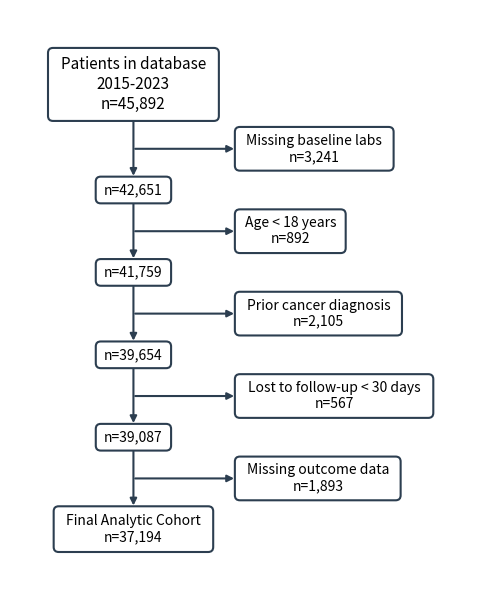

Here is the Python script that generated this plot:
#!/usr/bin/env python3
"""
CONSORT-style exclusion diagram generator with automatic layout.

This script is part of the Stata consort package. It generates publication-ready
CONSORT (Consolidated Standards of Reporting Trials) style flowcharts.

Usage (Python API):
    from consort_diagram import ConsortDiagram
    diagram = ConsortDiagram("Initial Population", 10000)
    diagram.exclude("Missing lab values", 234)
    diagram.exclude("Age < 18", 89, remaining="Eligible patients")
    diagram.save("output.png")

Usage (Command line):
    python consort_diagram.py input.csv output.png [--shading] [--dpi 300]

CSV format:
    label,n,remaining
    Initial Population,10000,
    Missing lab values,234,
    Age < 18,89,Eligible patients

The first data row is the initial population (n = total count).
Subsequent rows are exclusions (n = number excluded at this step).
The 'remaining' column provides custom labels for boxes after exclusions.

Requirements:
    Python 3.7+
    matplotlib
"""

from __future__ import annotations

import matplotlib.pyplot as plt
from matplotlib.patches import FancyBboxPatch, FancyArrowPatch
from matplotlib.font_manager import FontProperties
import argparse
import csv
import os
from pathlib import Path
import tempfile
import sys
import textwrap
from dataclasses import dataclass


@dataclass
class Box:
    text: str
    x: float
    y: float
    width: float
    height: float


class ConsortDiagram:
    def __init__(self, initial_label: str, initial_n: int, shading: bool = False):
        self.initial_label = initial_label
        self.initial_n = initial_n
        self.exclusions: list[tuple[str, int, str]] = []
        
        # Styling
        self.main_box_color = "#d4e6f1"
        self.exclusion_box_color = "#fadbd8"
        self.edge_color = "#2c3e50"
        self.font_size = 10
        self.title_font_size = 11
        self.box_padding = 0.06
        self.tight_padding = 0.04
        self.medium_padding = 0.05
        self.min_box_width = 0.5
        self.min_excl_width = 0.2
        self.vertical_gap = 0.1
        self.horizontal_gap = 0.2
        self.shading = shading
    
    def exclude(self, label: str, n_excluded: int, remaining: str = ""):
        """Add an exclusion step. remaining="" means auto-generate."""
        self.exclusions.append((label, n_excluded, remaining))
        return self
    
    def set_shading(self, enabled: bool = True):
        """Enable or disable box shading."""
        self.shading = enabled
        return self
    
    def _wrap_text(self, text: str, max_chars: int = 40) -> str:
        """Wrap long text lines to fit in boxes."""
        lines = text.split('\n')
        wrapped_lines = []
        for line in lines:
            if len(line) > max_chars:
                wrapped_lines.extend(textwrap.wrap(line, width=max_chars))
            else:
                wrapped_lines.append(line)
        return '\n'.join(wrapped_lines)

    def _measure_text(self, text: str, fontsize: int) -> tuple[float, float]:
        """Measure text dimensions using matplotlib's renderer.

        Returns width and height in inches.
        """
        fig = plt.figure(figsize=(1, 1), dpi=100)
        renderer = fig.canvas.get_renderer()
        fp = FontProperties(size=fontsize)
        t = fig.text(0, 0, text, fontproperties=fp)
        bbox = t.get_window_extent(renderer=renderer)
        # Small safety margin (8%) to absorb residual scale drift between passes
        w_inches = bbox.width / 100.0 * 1.08
        h_inches = bbox.height / 100.0 * 1.05
        plt.close(fig)
        return w_inches, h_inches
    
    def _format_box(self, label: str, n: int) -> str:
        return f"{label}\nn={n:,}"
    
    def _format_remaining(self, n: int) -> str:
        """Format intermediate remaining boxes - just n value."""
        return f"n={n:,}"
    
    def _draw_arrow(self, ax, start: tuple, end: tuple):
        """Draw an arrow between two points."""
        arrow = FancyArrowPatch(
            start, end,
            arrowstyle='-|>',
            mutation_scale=10,
            color=self.edge_color,
            linewidth=1.5
        )
        ax.add_patch(arrow)
    
    def _compute_box_size(self, text: str, fontsize: int, padding: float,
                          min_width: float, is_exclusion: bool = False) -> tuple[str, float, float]:
        """Wrap text and compute box dimensions in inches. Returns (wrapped_text, w, h)."""
        max_chars = 35 if is_exclusion else 45
        wrapped = self._wrap_text(text, max_chars=max_chars)
        w_in, h_in = self._measure_text(wrapped, fontsize)
        w = max(w_in + padding * 2, min_width)
        h = h_in + padding * 2
        return wrapped, w, h

    def _layout(self) -> list[dict]:
        """Compute box positions and sizes in inches. Returns layout specs."""
        main_x = 0
        current_y = 0
        current_n = self.initial_n
        items = []

        # Initial box
        text = self._format_box(self.initial_label, current_n)
        wrapped, w, h = self._compute_box_size(text, self.title_font_size,
                                                self.medium_padding, self.min_box_width)
        main_box = Box(wrapped, main_x, current_y, w, h)
        items.append({'type': 'main', 'box': main_box, 'fontsize': self.title_font_size,
                       'medium': True, 'tight': False})

        excl_left_x = main_x + main_box.width/2 + self.horizontal_gap

        for i, (label, n_excluded, remaining) in enumerate(self.exclusions):
            current_n -= n_excluded
            is_last = (i == len(self.exclusions) - 1)

            # Exclusion box
            excl_text = self._format_box(label, n_excluded)
            wrapped_e, ew, eh = self._compute_box_size(excl_text, self.font_size,
                                                        self.tight_padding, self.min_excl_width,
                                                        is_exclusion=True)
            excl_y = main_box.y - main_box.height/2 - self.vertical_gap - eh/2
            excl_x = excl_left_x + ew/2
            excl_box = Box(wrapped_e, excl_x, excl_y, ew, eh)
            items.append({'type': 'excl', 'box': excl_box})

            # Next main box
            next_y = excl_y - eh/2 - self.vertical_gap
            if remaining:
                next_text = self._format_box(remaining, current_n)
                use_medium = True
            elif is_last:
                next_text = self._format_box("Final Cohort", current_n)
                use_medium = True
            else:
                next_text = self._format_remaining(current_n)
                use_medium = False

            pad = self.medium_padding if use_medium else self.tight_padding
            wrapped_n, nw, nh = self._compute_box_size(next_text, self.font_size,
                                                        pad, self.min_box_width)
            next_y = next_y - nh/2
            next_box = Box(wrapped_n, main_x, next_y, nw, nh)
            items.append({'type': 'main', 'box': next_box, 'fontsize': self.font_size,
                           'medium': use_medium, 'tight': not use_medium,
                           'prev_main': main_box, 'excl_left_x': excl_left_x,
                           'arrow_y': excl_y})

            main_box = next_box

        return items

    def render(self, figsize: tuple = None, dpi: int = 150) -> tuple[plt.Figure, plt.Axes]:
        """Render the diagram. Layout is computed in inches for exact sizing."""
        # Layout in inches (1 data unit = 1 inch)
        items = self._layout()
        all_boxes = [item['box'] for item in items]

        # Compute bounding box of layout in inches
        margin = 0.4
        min_x = min(b.x - b.width/2 for b in all_boxes) - margin
        max_x = max(b.x + b.width/2 for b in all_boxes) + margin
        min_y = min(b.y - b.height/2 for b in all_boxes) - margin
        max_y = max(b.y + b.height/2 for b in all_boxes) + margin

        # Derive figure size from content (1 data unit = 1 inch)
        content_w = max_x - min_x
        content_h = max_y - min_y
        if figsize is None:
            figsize = (content_w, content_h)

        fig, ax = plt.subplots(figsize=figsize, dpi=dpi)
        ax.axis('off')
        ax.set_xlim(min_x, max_x)
        ax.set_ylim(min_y, max_y)

        # Draw all elements
        for item in items:
            box = item['box']
            if item['type'] == 'main':
                fontsize = item.get('fontsize', self.font_size)
                facecolor = self.main_box_color if self.shading else "white"

                rounding = min(0.05, box.height * 0.3, box.width * 0.1)
                rect = FancyBboxPatch(
                    (box.x - box.width/2, box.y - box.height/2), box.width, box.height,
                    boxstyle=f"round,pad=0.02,rounding_size={rounding:.3f}",
                    facecolor=facecolor, edgecolor=self.edge_color, linewidth=1.5
                )
                ax.add_patch(rect)
                ax.text(box.x, box.y, box.text, ha='center', va='center', fontsize=fontsize)

                # Draw arrows from previous main box
                if 'prev_main' in item:
                    prev = item['prev_main']
                    self._draw_arrow(ax,
                                   (0, prev.y - prev.height/2),
                                   (0, box.y + box.height/2))
                    overlap = 0.01
                    self._draw_arrow(ax,
                                   (-overlap, item['arrow_y']),
                                   (item['excl_left_x'], item['arrow_y']))

            elif item['type'] == 'excl':
                facecolor = self.exclusion_box_color if self.shading else "white"
                rounding = min(0.05, box.height * 0.3, box.width * 0.1)
                rect = FancyBboxPatch(
                    (box.x - box.width/2, box.y - box.height/2), box.width, box.height,
                    boxstyle=f"round,pad=0.02,rounding_size={rounding:.3f}",
                    facecolor=facecolor, edgecolor=self.edge_color, linewidth=1.5
                )
                ax.add_patch(rect)
                ax.text(box.x, box.y, box.text, ha='center', va='center',
                        fontsize=self.font_size)

        # Keep 1 data unit == 1 inch: tight_layout() would shrink the axes and
        # make the measured text overflow its box.
        fig.subplots_adjust(left=0, right=1, bottom=0, top=1)
        return fig, ax
    
    def save(self, filename: str, **kwargs):
        """Render and save to file."""
        fig, ax = self.render(**kwargs)
        fig.savefig(filename, bbox_inches='tight', facecolor='white', edgecolor='none')
        plt.close(fig)
        print(f"Saved: {filename}")
    
    def show(self, **kwargs):
        """Render and display."""
        self.render(**kwargs)
        plt.show()


def from_csv(filepath: str) -> ConsortDiagram:
    """
    Load diagram from CSV.
    
    Format:
        label,n,remaining
        Initial Population,10000,
        Missing lab values,234,
        Age < 18,89,Eligible patients
    
    First row = initial population (n = total).
    Subsequent rows = exclusions (n = excluded count).
    """
    with open(filepath, 'r') as f:
        reader = csv.DictReader(f)
        rows = list(reader)
    
    if not rows:
        raise ValueError("CSV file is empty")
    
    # First row is initial population
    initial = rows[0]
    diagram = ConsortDiagram(initial['label'], int(initial['n']))
    
    # Rest are exclusions
    for row in rows[1:]:
        remaining = row.get('remaining', '').strip()
        diagram.exclude(row['label'], int(row['n']), remaining)
    
    return diagram


def main():
    parser = argparse.ArgumentParser(
        description="Generate CONSORT-style exclusion flowcharts from CSV data.",
        formatter_class=argparse.RawDescriptionHelpFormatter,
        epilog="""
CSV format:
  The CSV must have columns: label, n, remaining (remaining is optional)

  First row = initial population (n = total count)
  Subsequent rows = exclusions (n = number excluded)

Example CSV:
  label,n,remaining
  All patients 2015-2023,10000,
  Missing lab values,234,
  Age < 18 years,89,Eligible patients
"""
    )

    parser.add_argument(
        "input",
        nargs="?",
        help="Input CSV file with exclusion data"
    )
    parser.add_argument(
        "output",
        nargs="?",
        help="Output image file (PNG recommended)"
    )
    parser.add_argument(
        "--shading",
        action="store_true",
        help="Enable box color shading (blue for flow, red for exclusions)"
    )
    parser.add_argument(
        "--dpi",
        type=int,
        default=150,
        help="Output resolution in DPI (default: 150)"
    )
    parser.add_argument(
        "--demo",
        action="store_true",
        help="Generate a demo diagram"
    )

    parser.add_argument("--status", help=argparse.SUPPRESS)
    parser.add_argument("--final-file", help=argparse.SUPPRESS)
    parser.add_argument("--force-final", action="store_true", help=argparse.SUPPRESS)
    parser.add_argument("--csv-path", default="", help=argparse.SUPPRESS)
    parser.add_argument("--xlsx-path", default="", help=argparse.SUPPRESS)
    args = parser.parse_args()

    # Demo mode
    if args.demo or (args.input is None and args.output is None):
        print("Demo mode - creating sample diagram...")
        diagram = ConsortDiagram("Patients in database\n2015-2023", 45892, shading=args.shading)
        diagram.exclude("Missing baseline labs", 3241)
        diagram.exclude("Age < 18 years", 892)
        diagram.exclude("Prior cancer diagnosis", 2105)
        diagram.exclude("Lost to follow-up < 30 days", 567)
        diagram.exclude("Missing outcome data", 1893, "Final Analytic Cohort")
        diagram.save("consort_demo.png", dpi=args.dpi)
        print("\nUsage: python consort_diagram.py input.csv output.png [--shading] [--dpi 300]")
        return

    # Validate arguments
    if args.input is None or args.output is None:
        parser.error("both input CSV and output file are required")

    # Load and generate diagram
    try:
        # Check identities before touching the backing file or any destination.
        paths = [Path(x).expanduser().resolve() for x in
                 (args.input, args.output, args.csv_path, args.xlsx_path) if x]
        collision = len(set(paths)) != len(paths)
        for i, left in enumerate(paths):
            for right in paths[i + 1:]:
                if left.exists() and right.exists() and os.path.samefile(left, right):
                    collision = True
        if collision:
            if args.status:
                Path(args.status).write_text("198\n")
            raise ValueError("backing, image, CSV and XLSX paths must be distinct")
        if args.final_file:
            with open(args.input, newline="") as stream:
                rows = list(csv.DictReader(stream))
            if len(rows) < 2:
                raise ValueError("no exclusion records")
            for row in rows[1:]:
                row["remaining"] = (row.get("remaining") or "").strip()
            if args.force_final or not rows[-1]["remaining"]:
                rows[-1]["remaining"] = Path(args.final_file).read_text().strip() or "Final Cohort"
            # Atomic replacement keeps a malformed CSV/write failure intact.
            target = Path(args.input).resolve()
            handle, scratch = tempfile.mkstemp(dir=target.parent)
            try:
                with os.fdopen(handle, "w", newline="") as stream:
                    writer = csv.DictWriter(stream, fieldnames=["label", "n", "remaining"])
                    writer.writeheader()
                    writer.writerows(rows)
                os.replace(scratch, target)
            finally:
                if os.path.exists(scratch):
                    os.unlink(scratch)
        Path(args.output).unlink(missing_ok=True)
        diagram = from_csv(args.input)
        if args.shading:
            diagram.set_shading(True)
        diagram.save(args.output, dpi=args.dpi)
        if args.status:
            Path(args.status).write_text("0\n")
    except FileNotFoundError:
        print(f"Error: Input file not found: {args.input}", file=sys.stderr)
        sys.exit(1)
    except ValueError as e:
        print(f"Error: {e}", file=sys.stderr)
        sys.exit(1)
    except Exception as e:
        print(f"Error generating diagram: {e}", file=sys.stderr)
        sys.exit(1)


if __name__ == "__main__":
    main()
